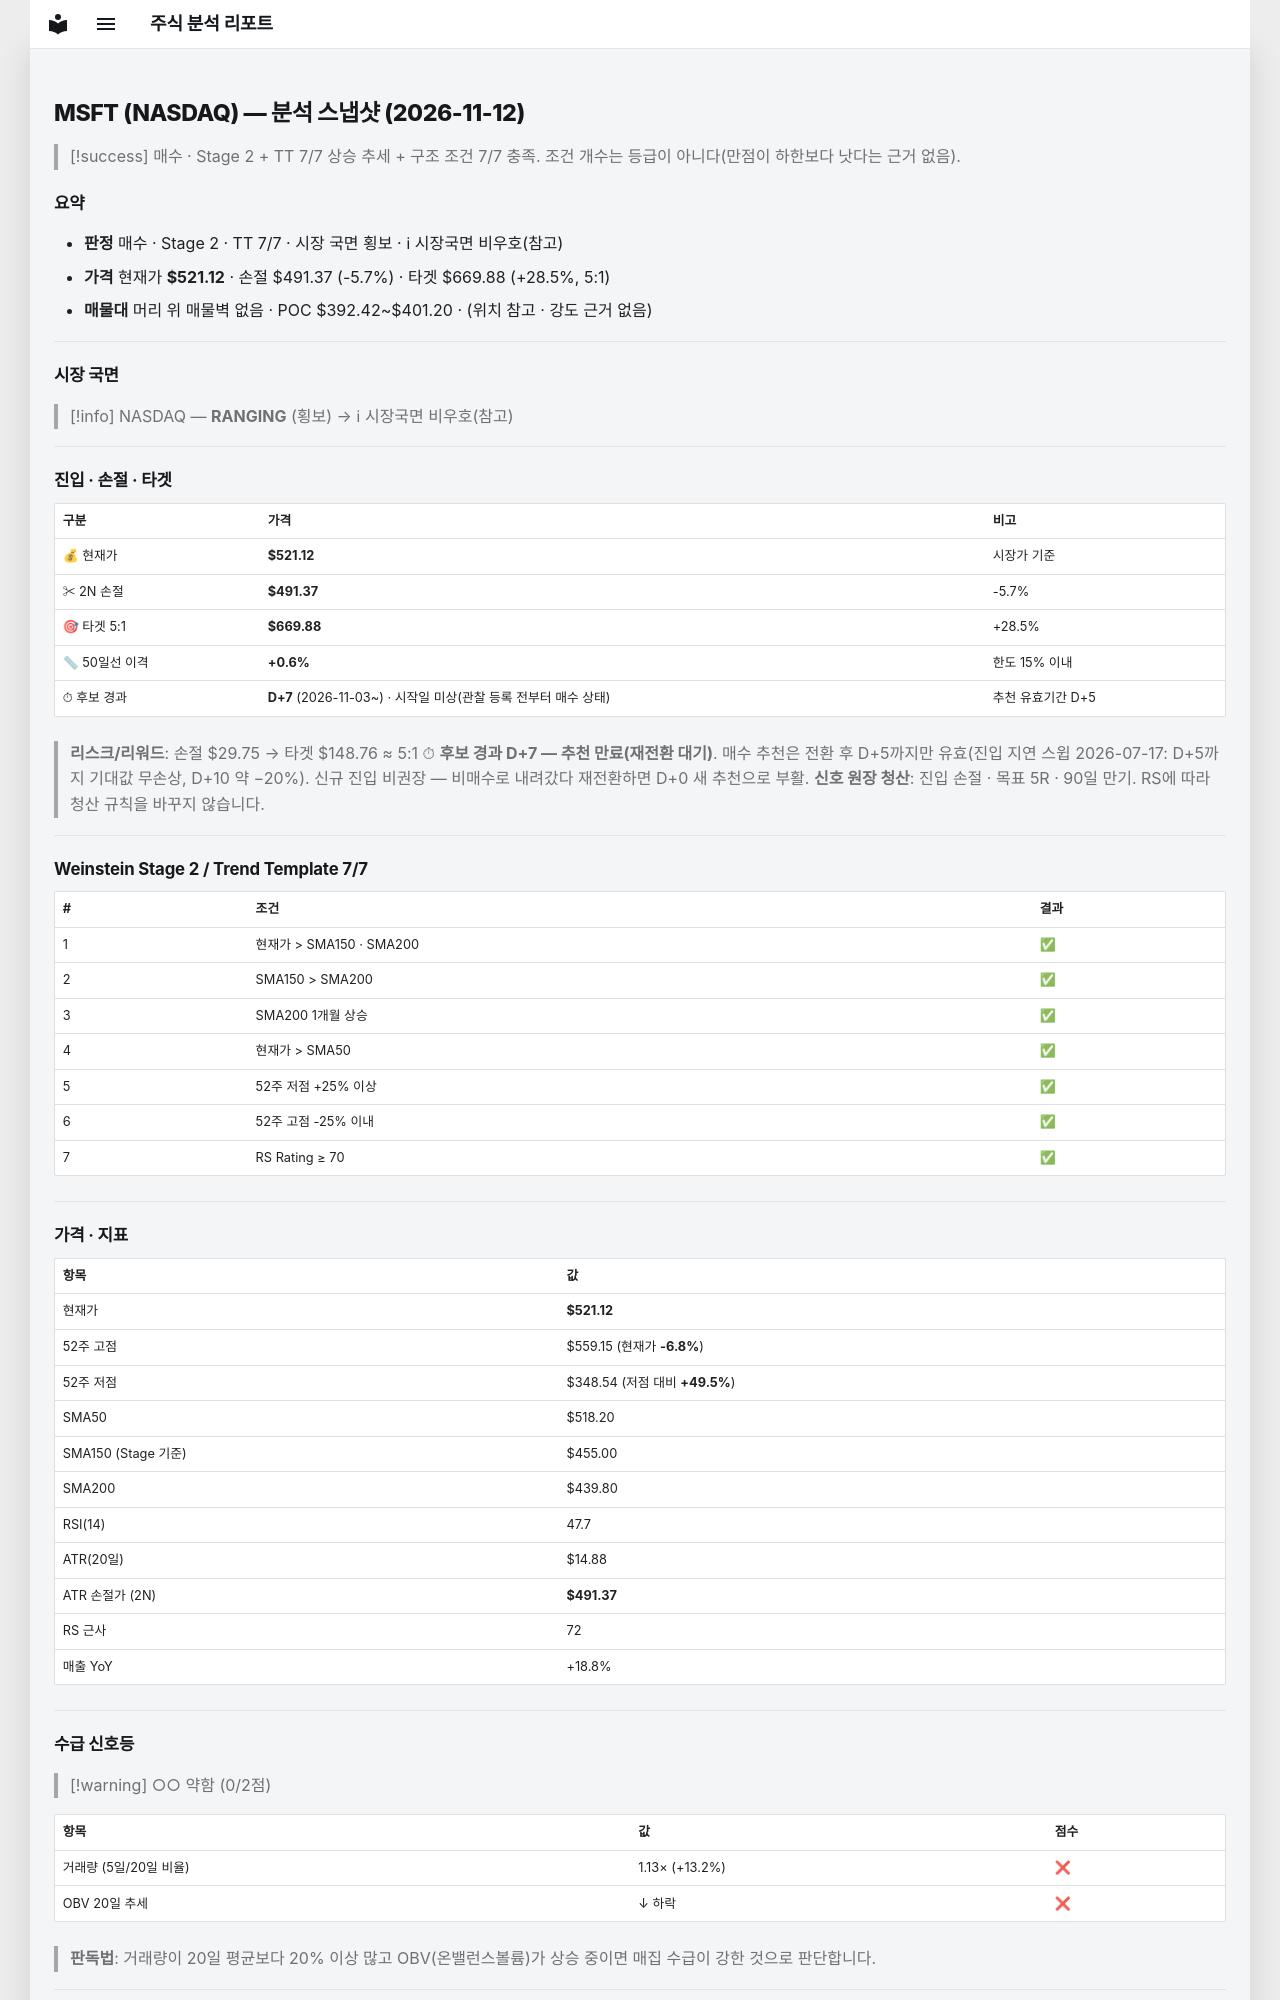

repository: soloandco/stock-reports · page: snapshots/MSFT-2026-11-12/index.html · generator: mkdocs

---
type: analysis-snapshot
title: MSFT 분석 스냅샷
ticker: MSFT
market: NASDAQ
created: 2026-11-12
updated: 2026-11-12
bar-date: 2026-11-11
verdict: 매수후보
real-rr: 0.94
sma50-gap-pct: 0.6
candidate-days: 7
candidate-since: 2026-11-03
candidate-start-unknown: true
weekly-position: 저항대아래
weekly-overhead-price: 549.20
weekly-overhead-pct: 5.4
stage: 2
trend-template-score: 7
tt-max: 7
ma-set: sma-50-150-200
price: 521.125
stop-price: 491.3737944725568
market-regime: RANGING
supply-demand-score: 0/2
supply-demand-label: 약함
status: tracking
tags:
  - stock-agent
  - watchlist
  - MSFT
  - analysis
related:
  - "[[analysis-template]]"
---

# MSFT (NASDAQ) — 분석 스냅샷 (2026-11-12)

> [!success] 매수 · Stage 2 + TT 7/7
> 상승 추세 + 구조 조건 7/7 충족. 조건 개수는 등급이 아니다(만점이 하한보다 낫다는 근거 없음).

## 요약

- **판정** 매수 · Stage 2 · TT 7/7 · 시장 국면 횡보 · ℹ 시장국면 비우호(참고)
- **가격** 현재가 **$521.12** · 손절 $491.37 (-5.7%) · 타겟 $669.88 (+28.5%, 5:1)
- **매물대** 머리 위 매물벽 없음 · POC $392.42~$401.20 · (위치 참고 · 강도 근거 없음)

---

## 시장 국면

> [!info] NASDAQ — **RANGING** (횡보) → ℹ 시장국면 비우호(참고)

---

## 진입 · 손절 · 타겟

| 구분 | 가격 | 비고 |
|------|------|------|
| 💰 현재가 | **$521.12** | 시장가 기준 |
| ✂ 2N 손절 | **$491.37** | -5.7% |
| 🎯 타겟 5:1 | **$669.88** | +28.5% |
| 📏 50일선 이격 | **+0.6%** | 한도 15% 이내 |
| ⏱ 후보 경과 | **D+7** (2026-11-03~) · 시작일 미상(관찰 등록 전부터 매수 상태) | 추천 유효기간 D+5 |

> **리스크/리워드**: 손절 $29.75 → 타겟 $148.76 ≈ 5:1
> ⏱ **후보 경과 D+7 — 추천 만료(재전환 대기)**. 매수 추천은 전환 후 D+5까지만 유효(진입 지연 스윕 2026-07-17: D+5까지 기대값 무손상, D+10 약 −20%). 신규 진입 비권장 — 비매수로 내려갔다 재전환하면 D+0 새 추천으로 부활.
> **신호 원장 청산**: 진입 손절 · 목표 5R · 90일 만기. RS에 따라 청산 규칙을 바꾸지 않습니다.

---

## Weinstein Stage 2 / Trend Template 7/7

| # | 조건 | 결과 |
|---|------|------|
| 1 | 현재가 > SMA150 · SMA200 | ✅ |
| 2 | SMA150 > SMA200 | ✅ |
| 3 | SMA200 1개월 상승 | ✅ |
| 4 | 현재가 > SMA50 | ✅ |
| 5 | 52주 저점 +25% 이상 | ✅ |
| 6 | 52주 고점 -25% 이내 | ✅ |
| 7 | RS Rating ≥ 70 | ✅ |

---

## 가격 · 지표

| 항목 | 값 |
|------|---|
| 현재가 | **$521.12** |
| 52주 고점 | $559.15 (현재가 **-6.8%**) |
| 52주 저점 | $348.54 (저점 대비 **+49.5%**) |
| SMA50 | $518.20 |
| SMA150 (Stage 기준) | $455.00 |
| SMA200 | $439.80 |
| RSI(14) | 47.7 |
| ATR(20일) | $14.88 |
| ATR 손절가 (2N) | **$491.37** |
| RS 근사 | 72 |
| 매출 YoY | +18.8% |

---
## 수급 신호등

> [!warning] ○○ 약함 (0/2점)

| 항목 | 값 | 점수 |
|------|------|------|
| 거래량 (5일/20일 비율) | 1.13× (+13.2%) | ❌ |
| OBV 20일 추세 | ↓ 하락 | ❌ |

> **판독법**: 거래량이 20일 평균보다 20% 이상 많고 OBV(온밸런스볼륨)가 상승 중이면 매집 수급이 강한 것으로 판단합니다.

---
